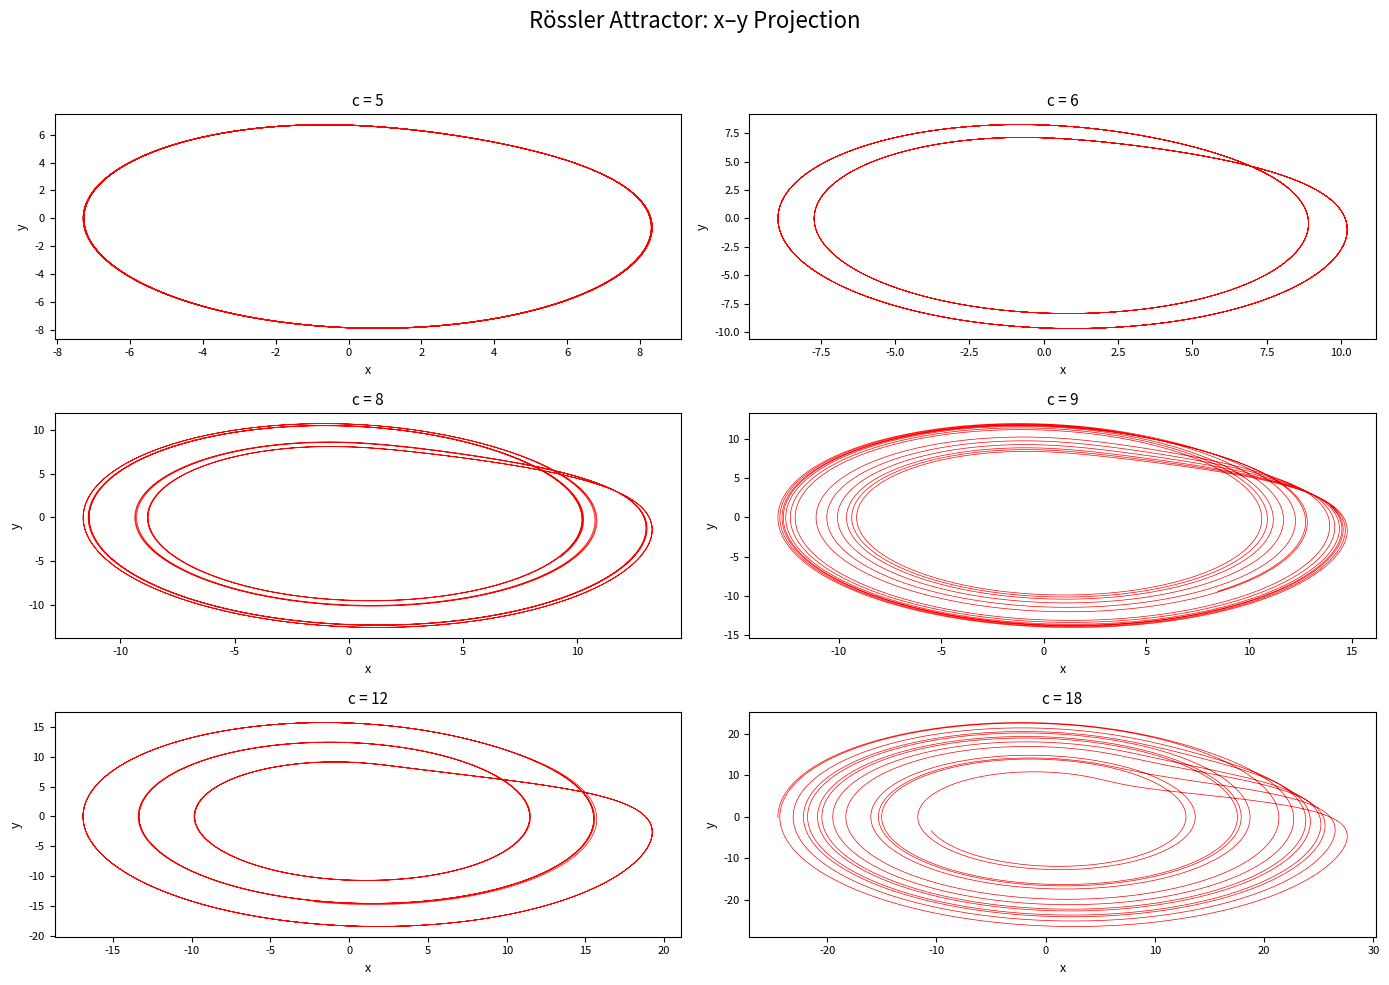
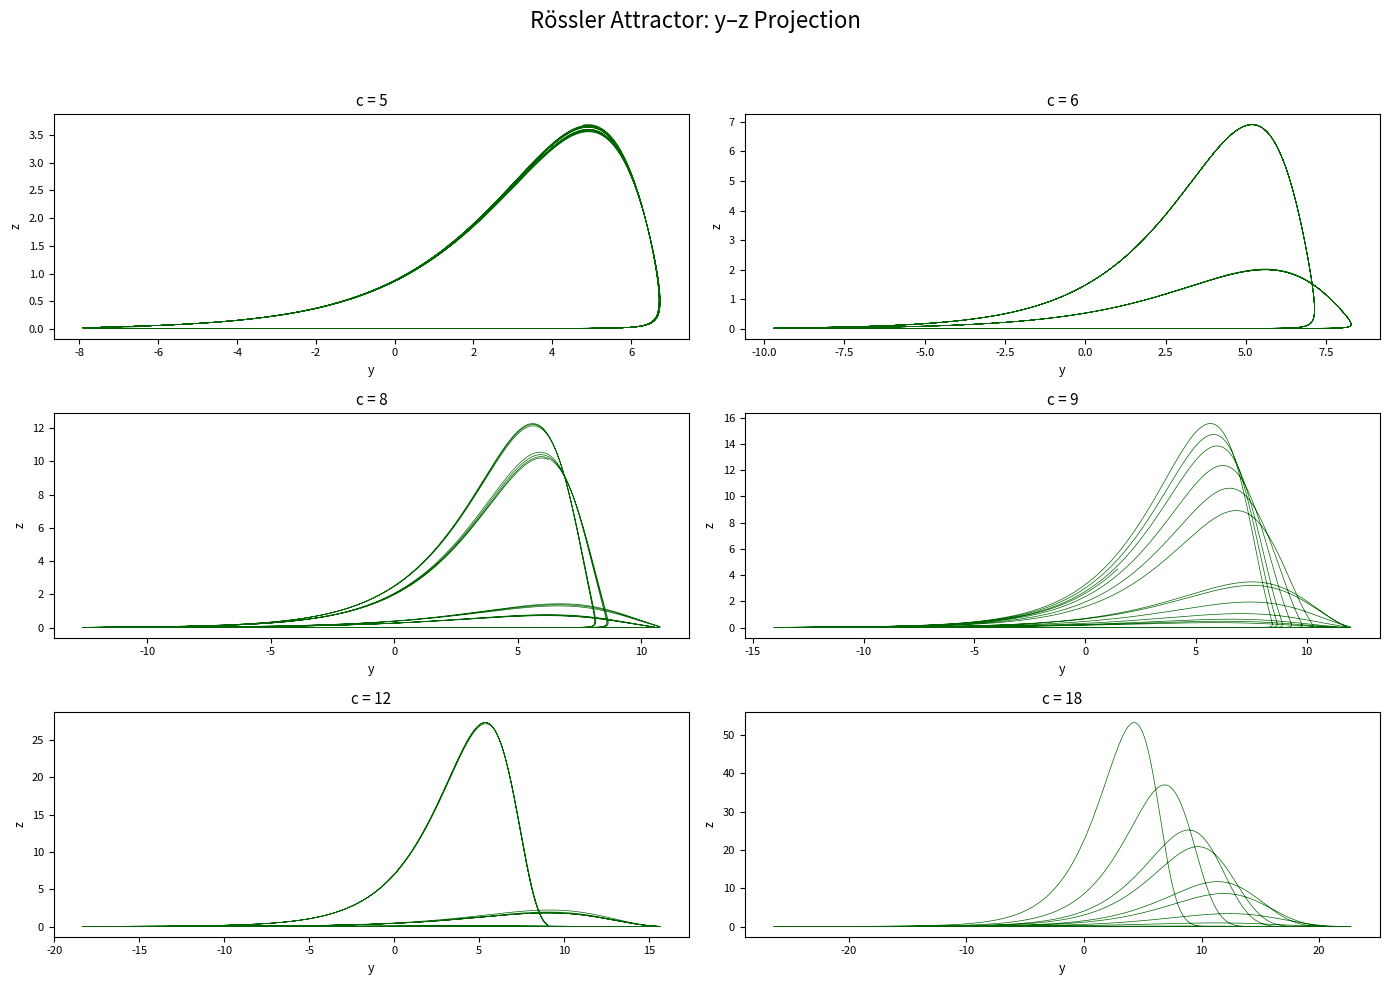
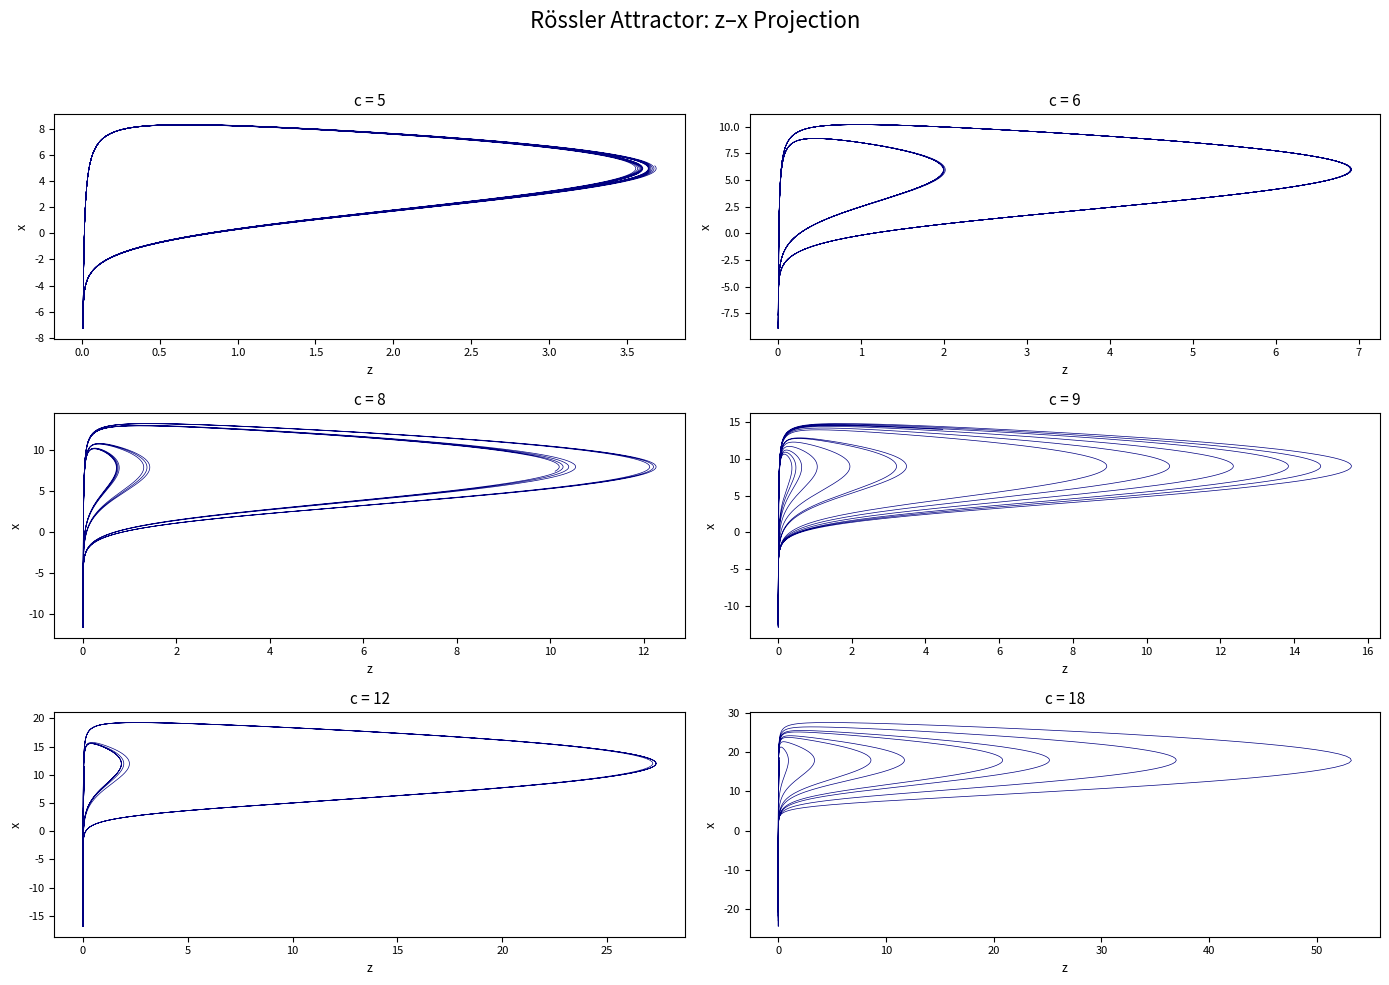

Write the Python code that produced these figures, in order.
import numpy as np
import matplotlib.pyplot as plt

# Rössler system equations
def rossler(state, t, a, b, c):
    x, y, z = state
    dxdt = -y - z
    dydt = x + a * y
    dzdt = b + z * (x - c)
    return np.array([dxdt, dydt, dzdt])

# RK4 integration method
def rk4(f, y0, t, a, b, c):
    dt = t[1] - t[0]
    y = np.zeros((len(t), len(y0)))
    y[0] = y0
    for i in range(1, len(t)):
        k1 = f(y[i-1], t[i-1], a, b, c)
        k2 = f(y[i-1] + 0.5*dt*k1, t[i-1] + 0.5*dt, a, b, c)
        k3 = f(y[i-1] + 0.5*dt*k2, t[i-1] + 0.5*dt, a, b, c)
        k4 = f(y[i-1] + dt*k3, t[i-1] + dt, a, b, c)
        y[i] = y[i-1] + (dt/6)*(k1 + 2*k2 + 2*k3 + k4)
    return y

# Integrate and remove transient
def compute_rossler(a, b, c, initial_state, T=300, dt=0.01, transient=220):
    t = np.arange(0, T, dt)
    sol = rk4(rossler, initial_state, t, a, b, c)
    cutoff = int(transient / dt)
    return sol[cutoff:, 0], sol[cutoff:, 1], sol[cutoff:, 2]

# Parameters and initial condition
a, b = 0.1, 0.1
initial_state = [0.1, 0.1, 0.1]
c_values = [5, 6, 8, 9, 12, 18]

# --- x–y projection ---
fig_xy = plt.figure(figsize=(14, 10))
plt.suptitle("Rössler Attractor: x–y Projection", fontsize=16)

for idx, c in enumerate(c_values):
    x, y, z = compute_rossler(a, b, c, initial_state)
    ax = fig_xy.add_subplot(3, 2, idx + 1)
    ax.plot(x, y, lw=0.5, color='red')
    ax.set_title(f"c = {c}", fontsize=11)
    ax.set_xlabel("x", fontsize=9)
    ax.set_ylabel("y", fontsize=9)
    ax.tick_params(labelsize=8)

plt.tight_layout(rect=[0, 0, 1, 0.95])
fig_xy.savefig("rossler_xy_projection.png", dpi=300, bbox_inches='tight')

# --- y–z projection ---
fig_yz = plt.figure(figsize=(14, 10))
plt.suptitle("Rössler Attractor: y–z Projection", fontsize=16)

for idx, c in enumerate(c_values):
    x, y, z = compute_rossler(a, b, c, initial_state)
    ax = fig_yz.add_subplot(3, 2, idx + 1)
    ax.plot(y, z, lw=0.5, color='darkgreen')
    ax.set_title(f"c = {c}", fontsize=11)
    ax.set_xlabel("y", fontsize=9)
    ax.set_ylabel("z", fontsize=9)
    ax.tick_params(labelsize=8)

plt.tight_layout(rect=[0, 0, 1, 0.95])
fig_yz.savefig("rossler_yz_projection.png", dpi=300, bbox_inches='tight')

# --- z–x projection ---
fig_zx = plt.figure(figsize=(14, 10))
plt.suptitle("Rössler Attractor: z–x Projection", fontsize=16)

for idx, c in enumerate(c_values):
    x, y, z = compute_rossler(a, b, c, initial_state)
    ax = fig_zx.add_subplot(3, 2, idx + 1)
    ax.plot(z, x, lw=0.5, color='navy')
    ax.set_title(f"c = {c}", fontsize=11)
    ax.set_xlabel("z", fontsize=9)
    ax.set_ylabel("x", fontsize=9)
    ax.tick_params(labelsize=8)

plt.tight_layout(rect=[0, 0, 1, 0.95])
fig_zx.savefig("rossler_zx_projection.png", dpi=300, bbox_inches='tight')

plt.show()

